Photos from the image-classification dataset "Vignomungo" in the GitHub repository JothiSakthi24/Vignomungo. Its 5 classes are: cercospora leaf spot, healthy, insect damage, leaf crinkle, yellow mosaic.

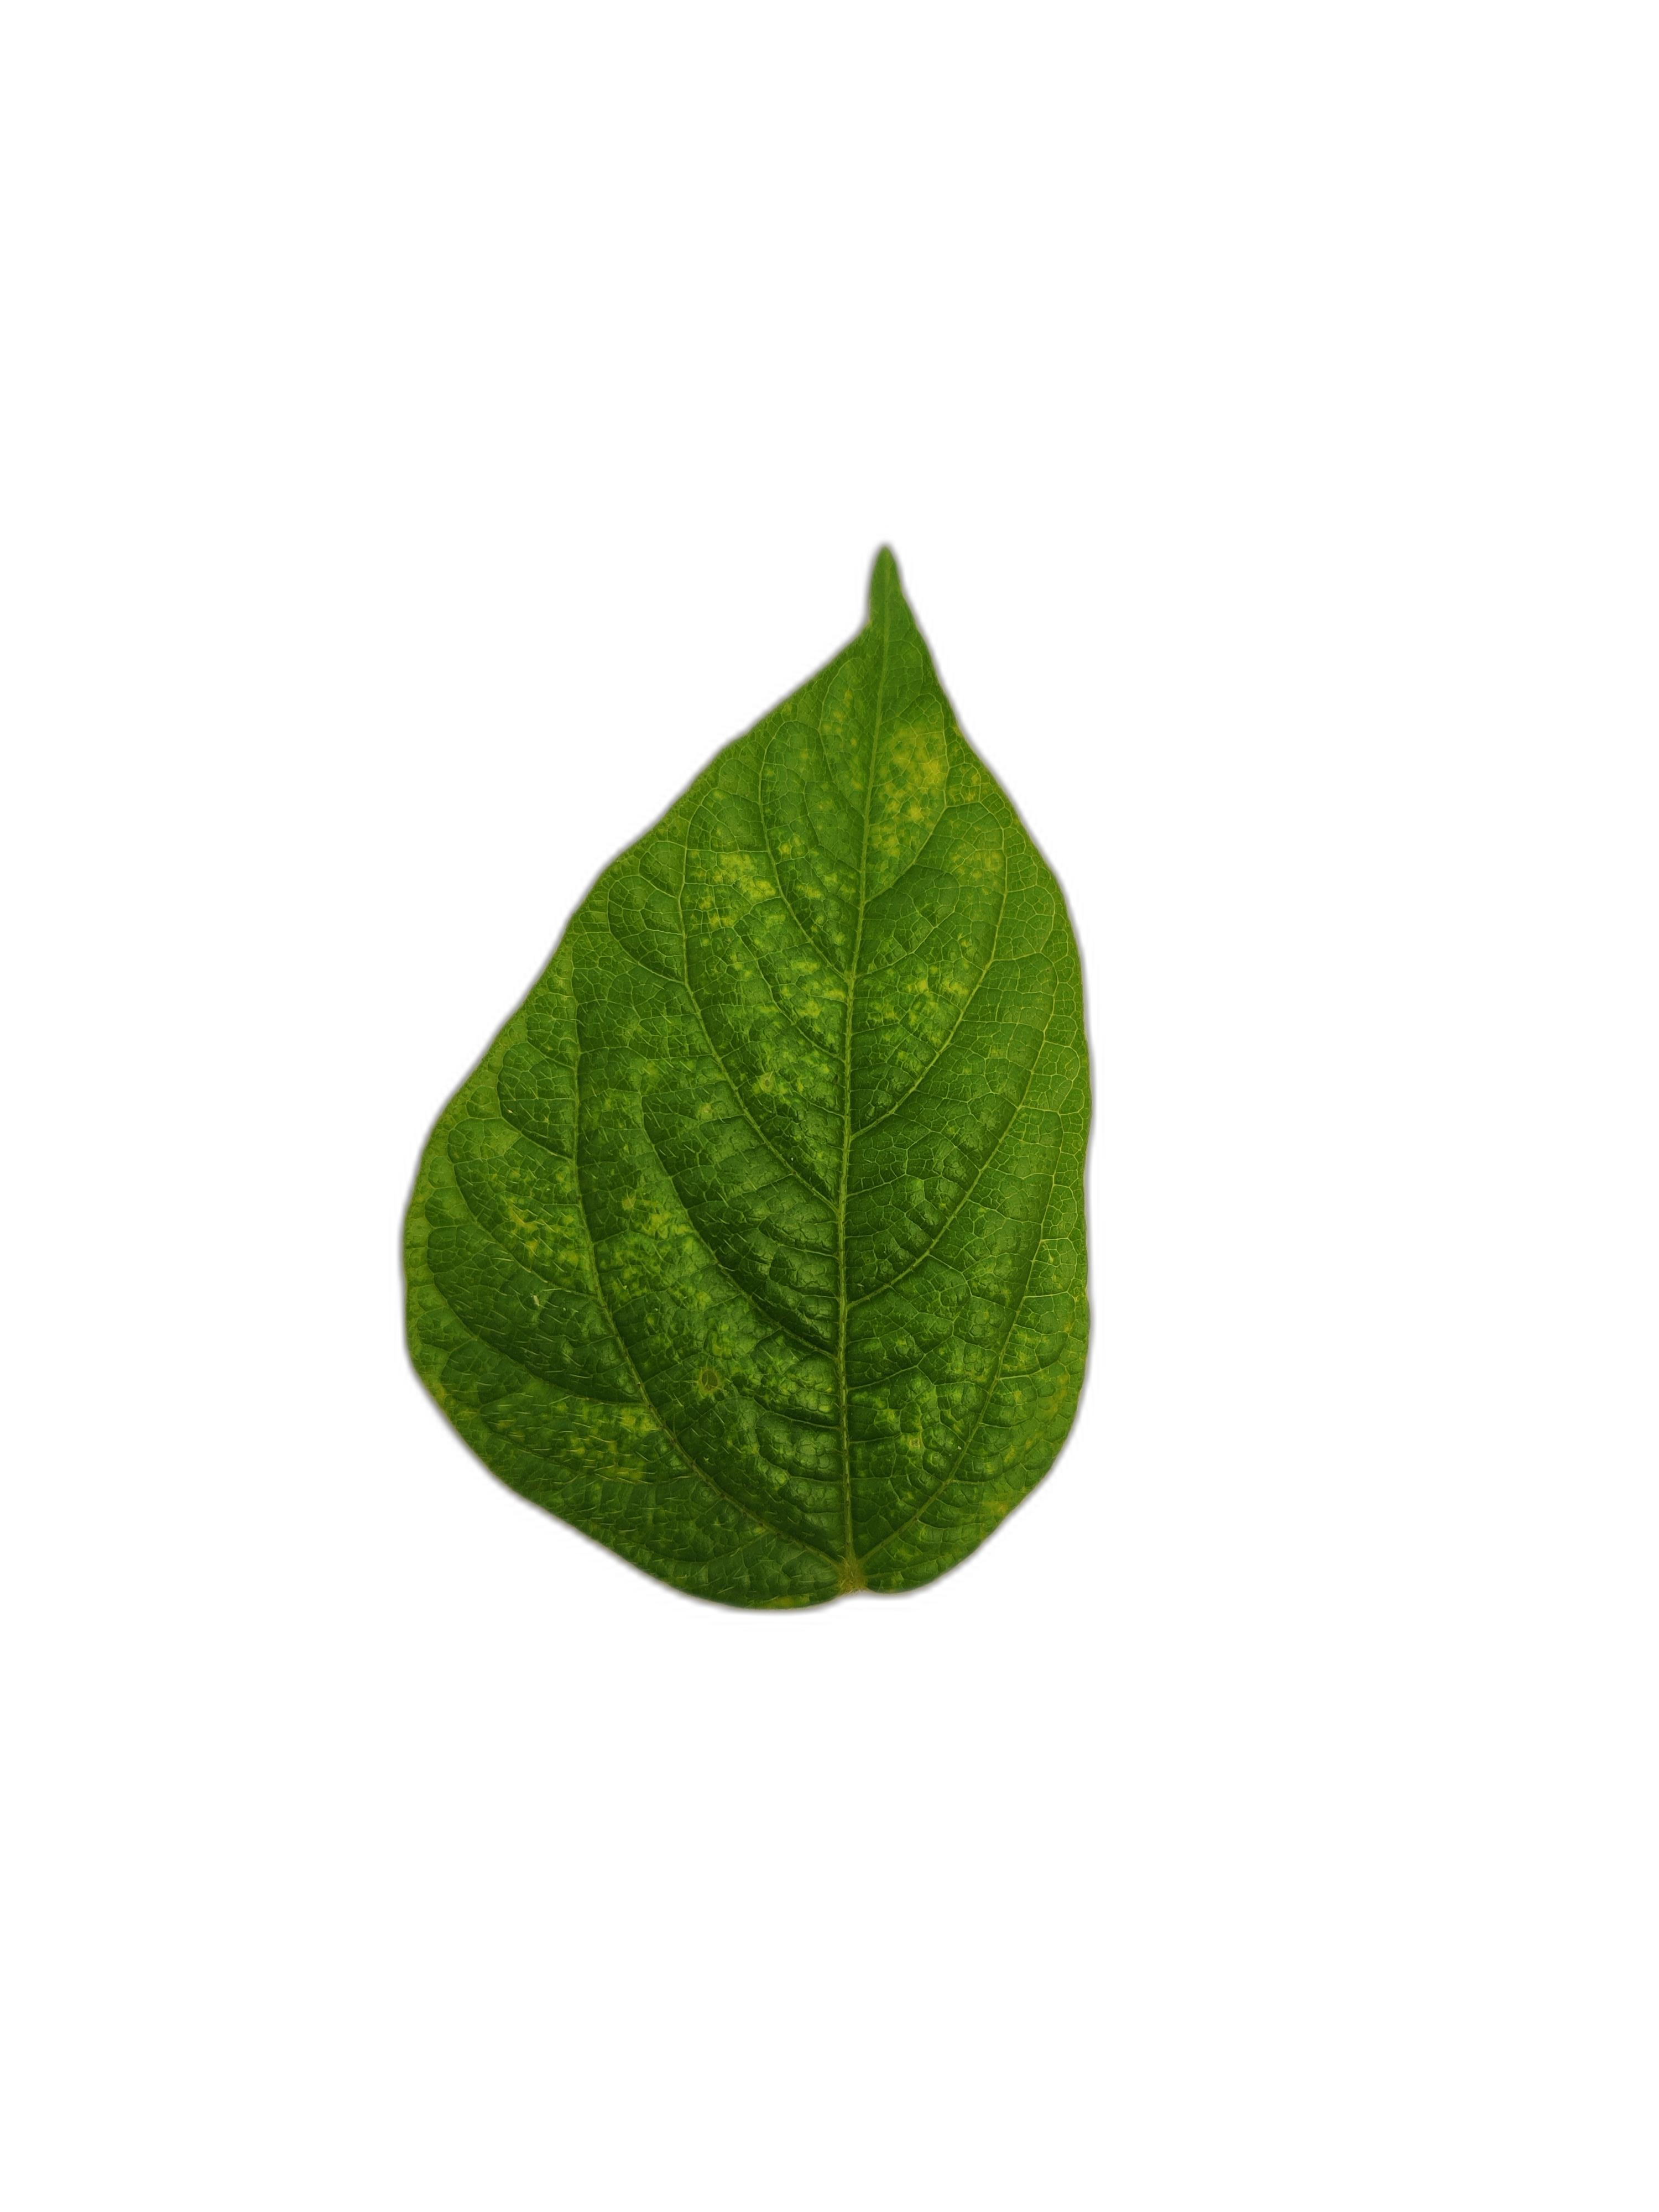
Label: leaf crinkle

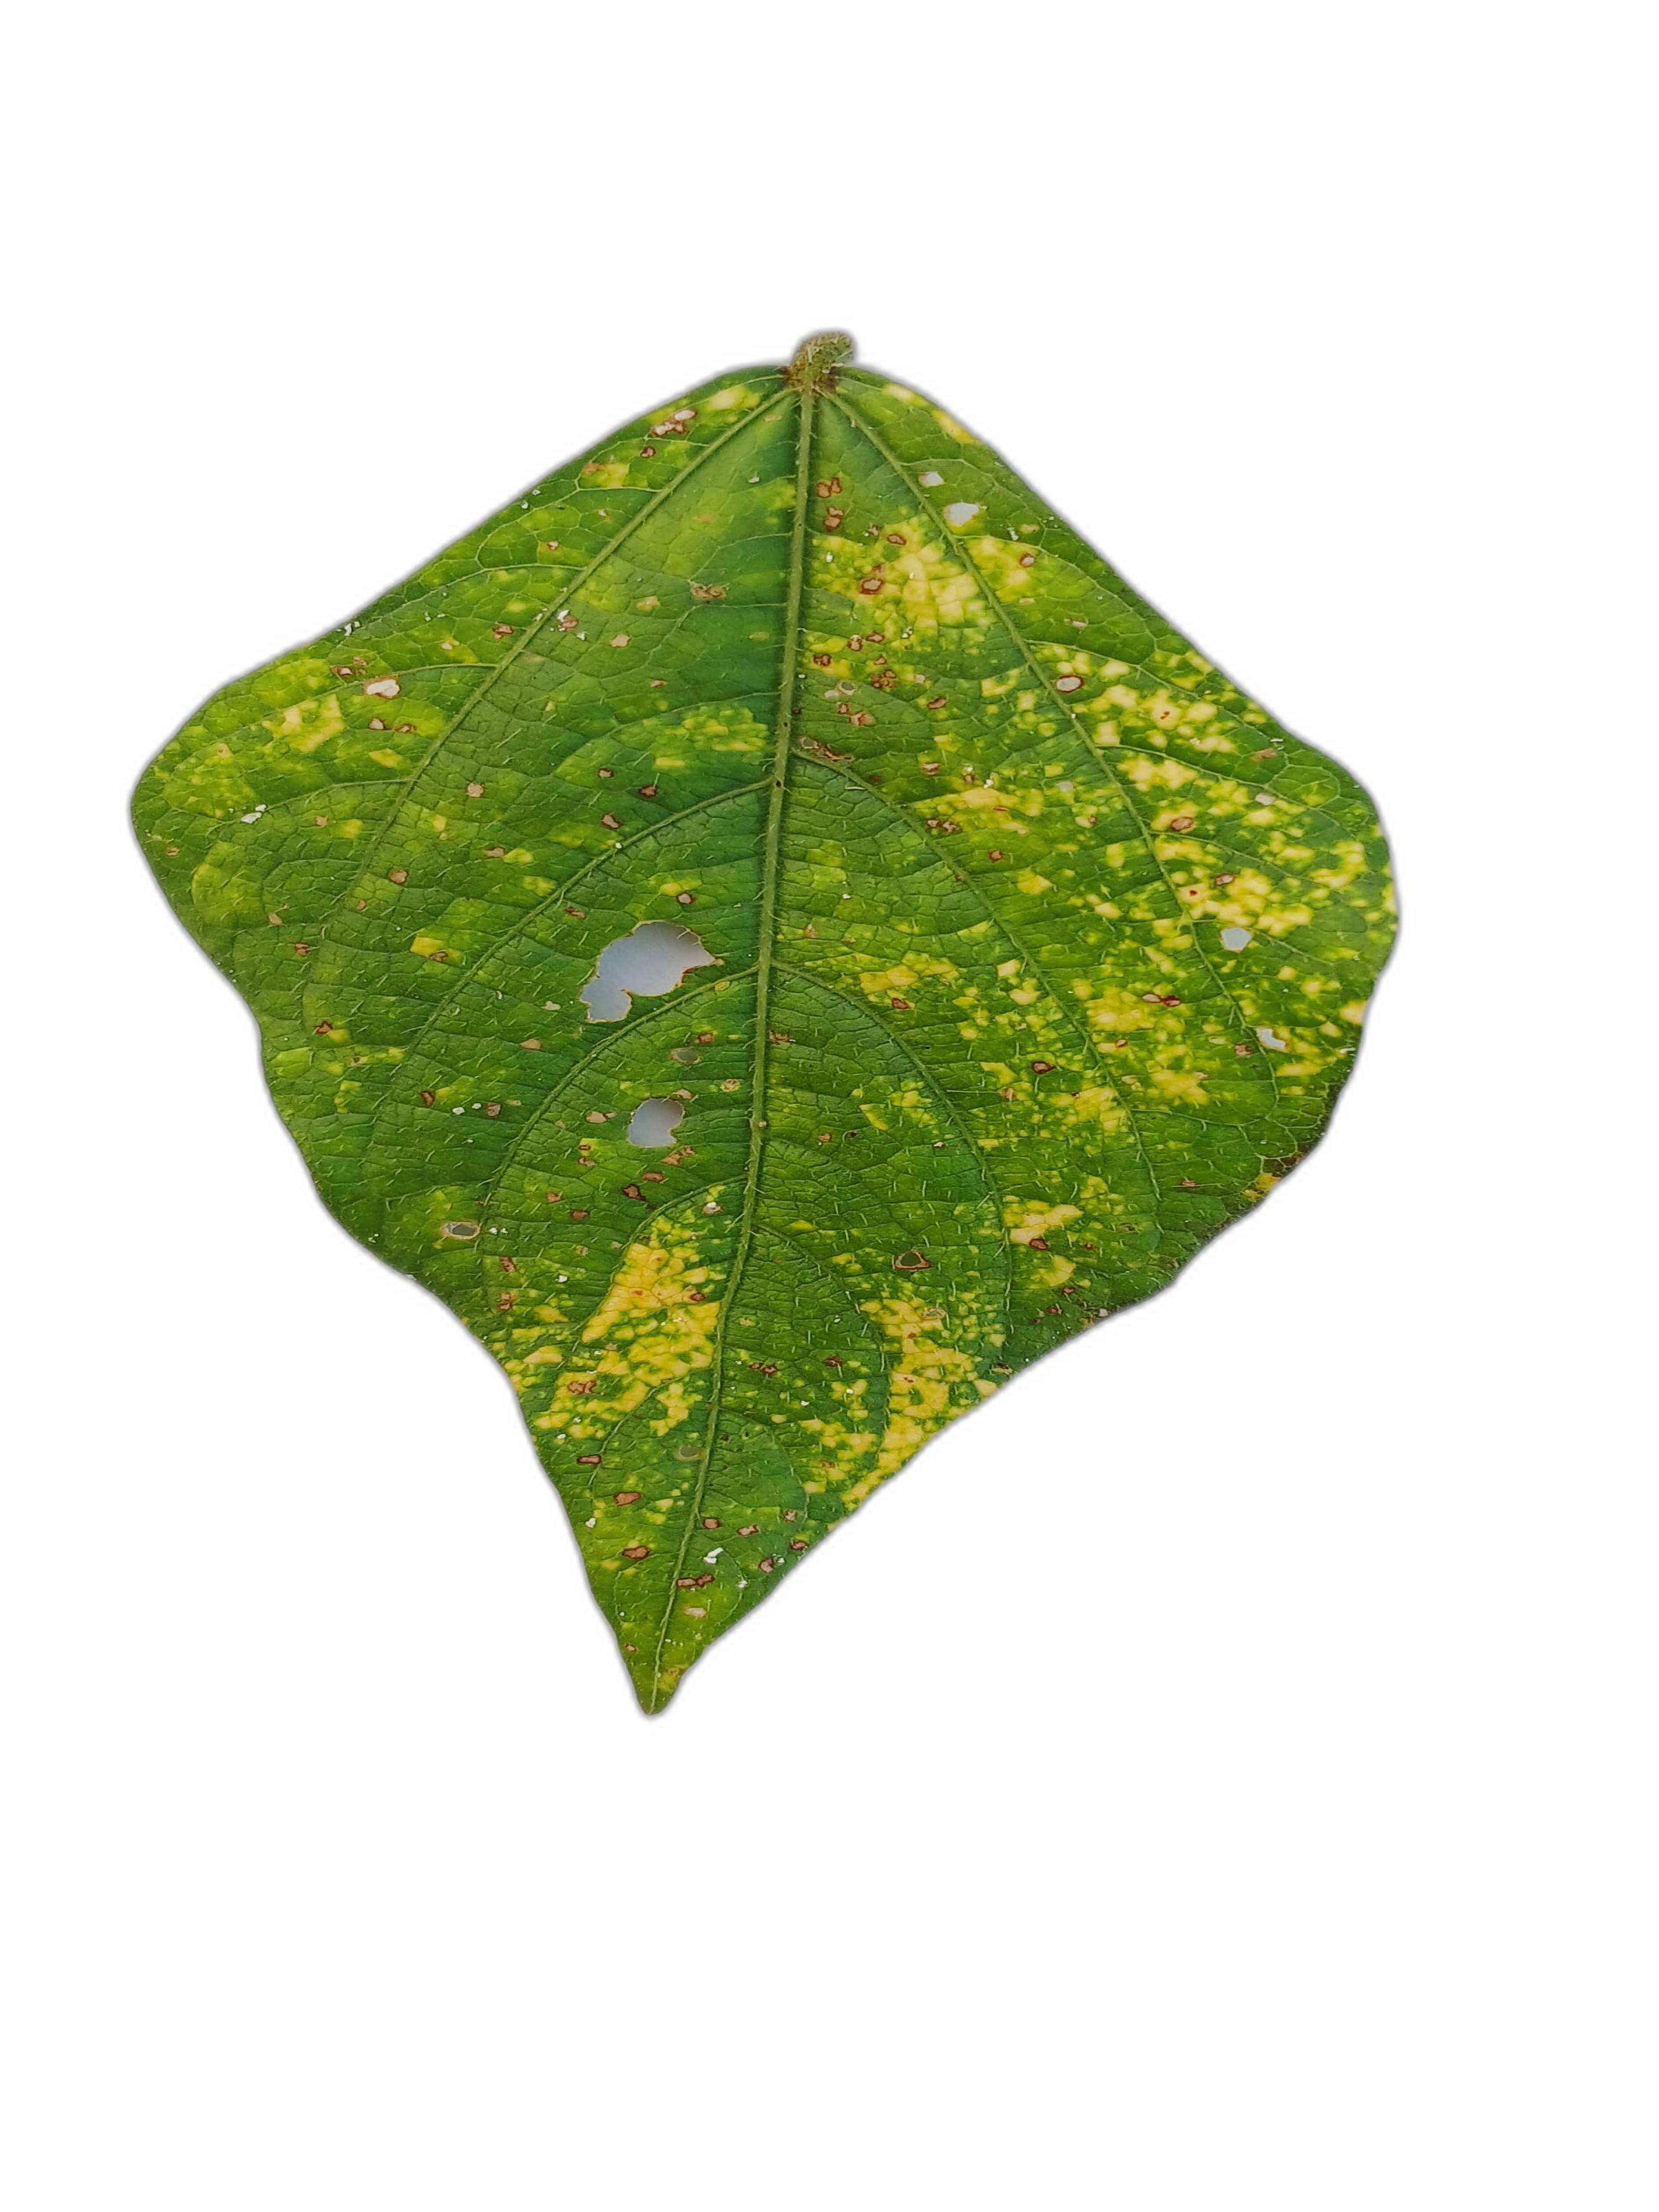
Label: yellow mosaic

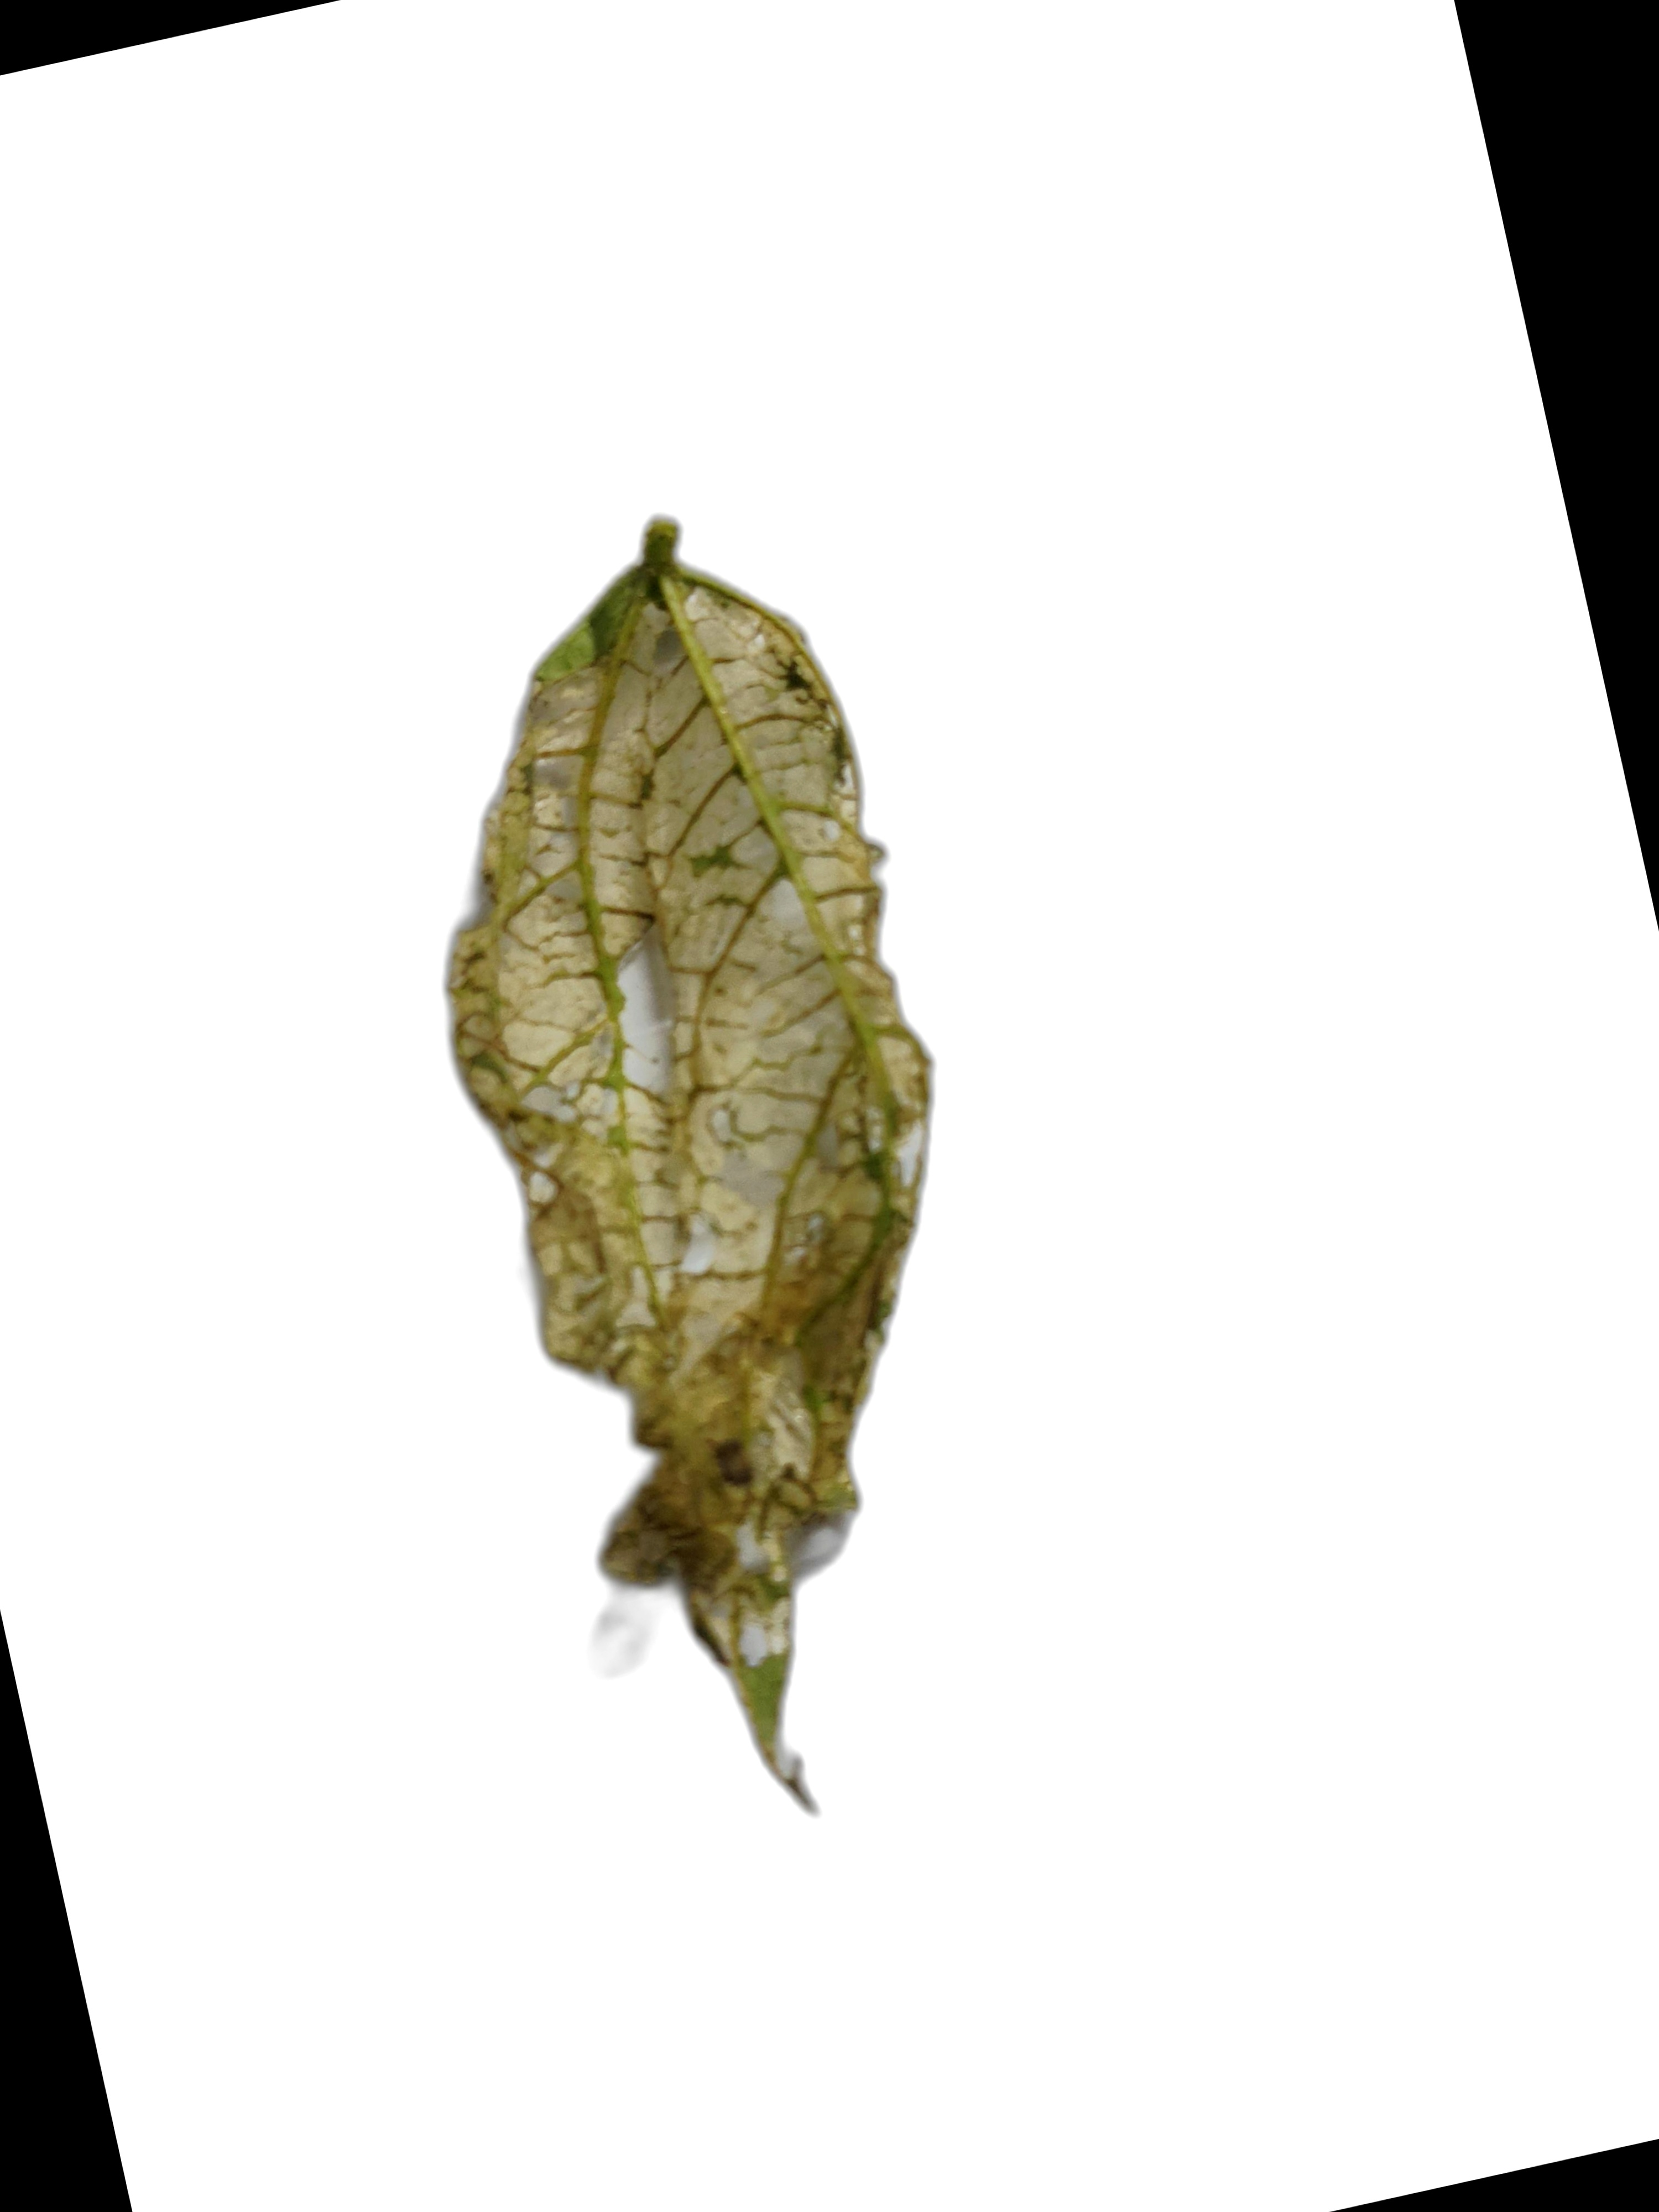
Label: insect damage

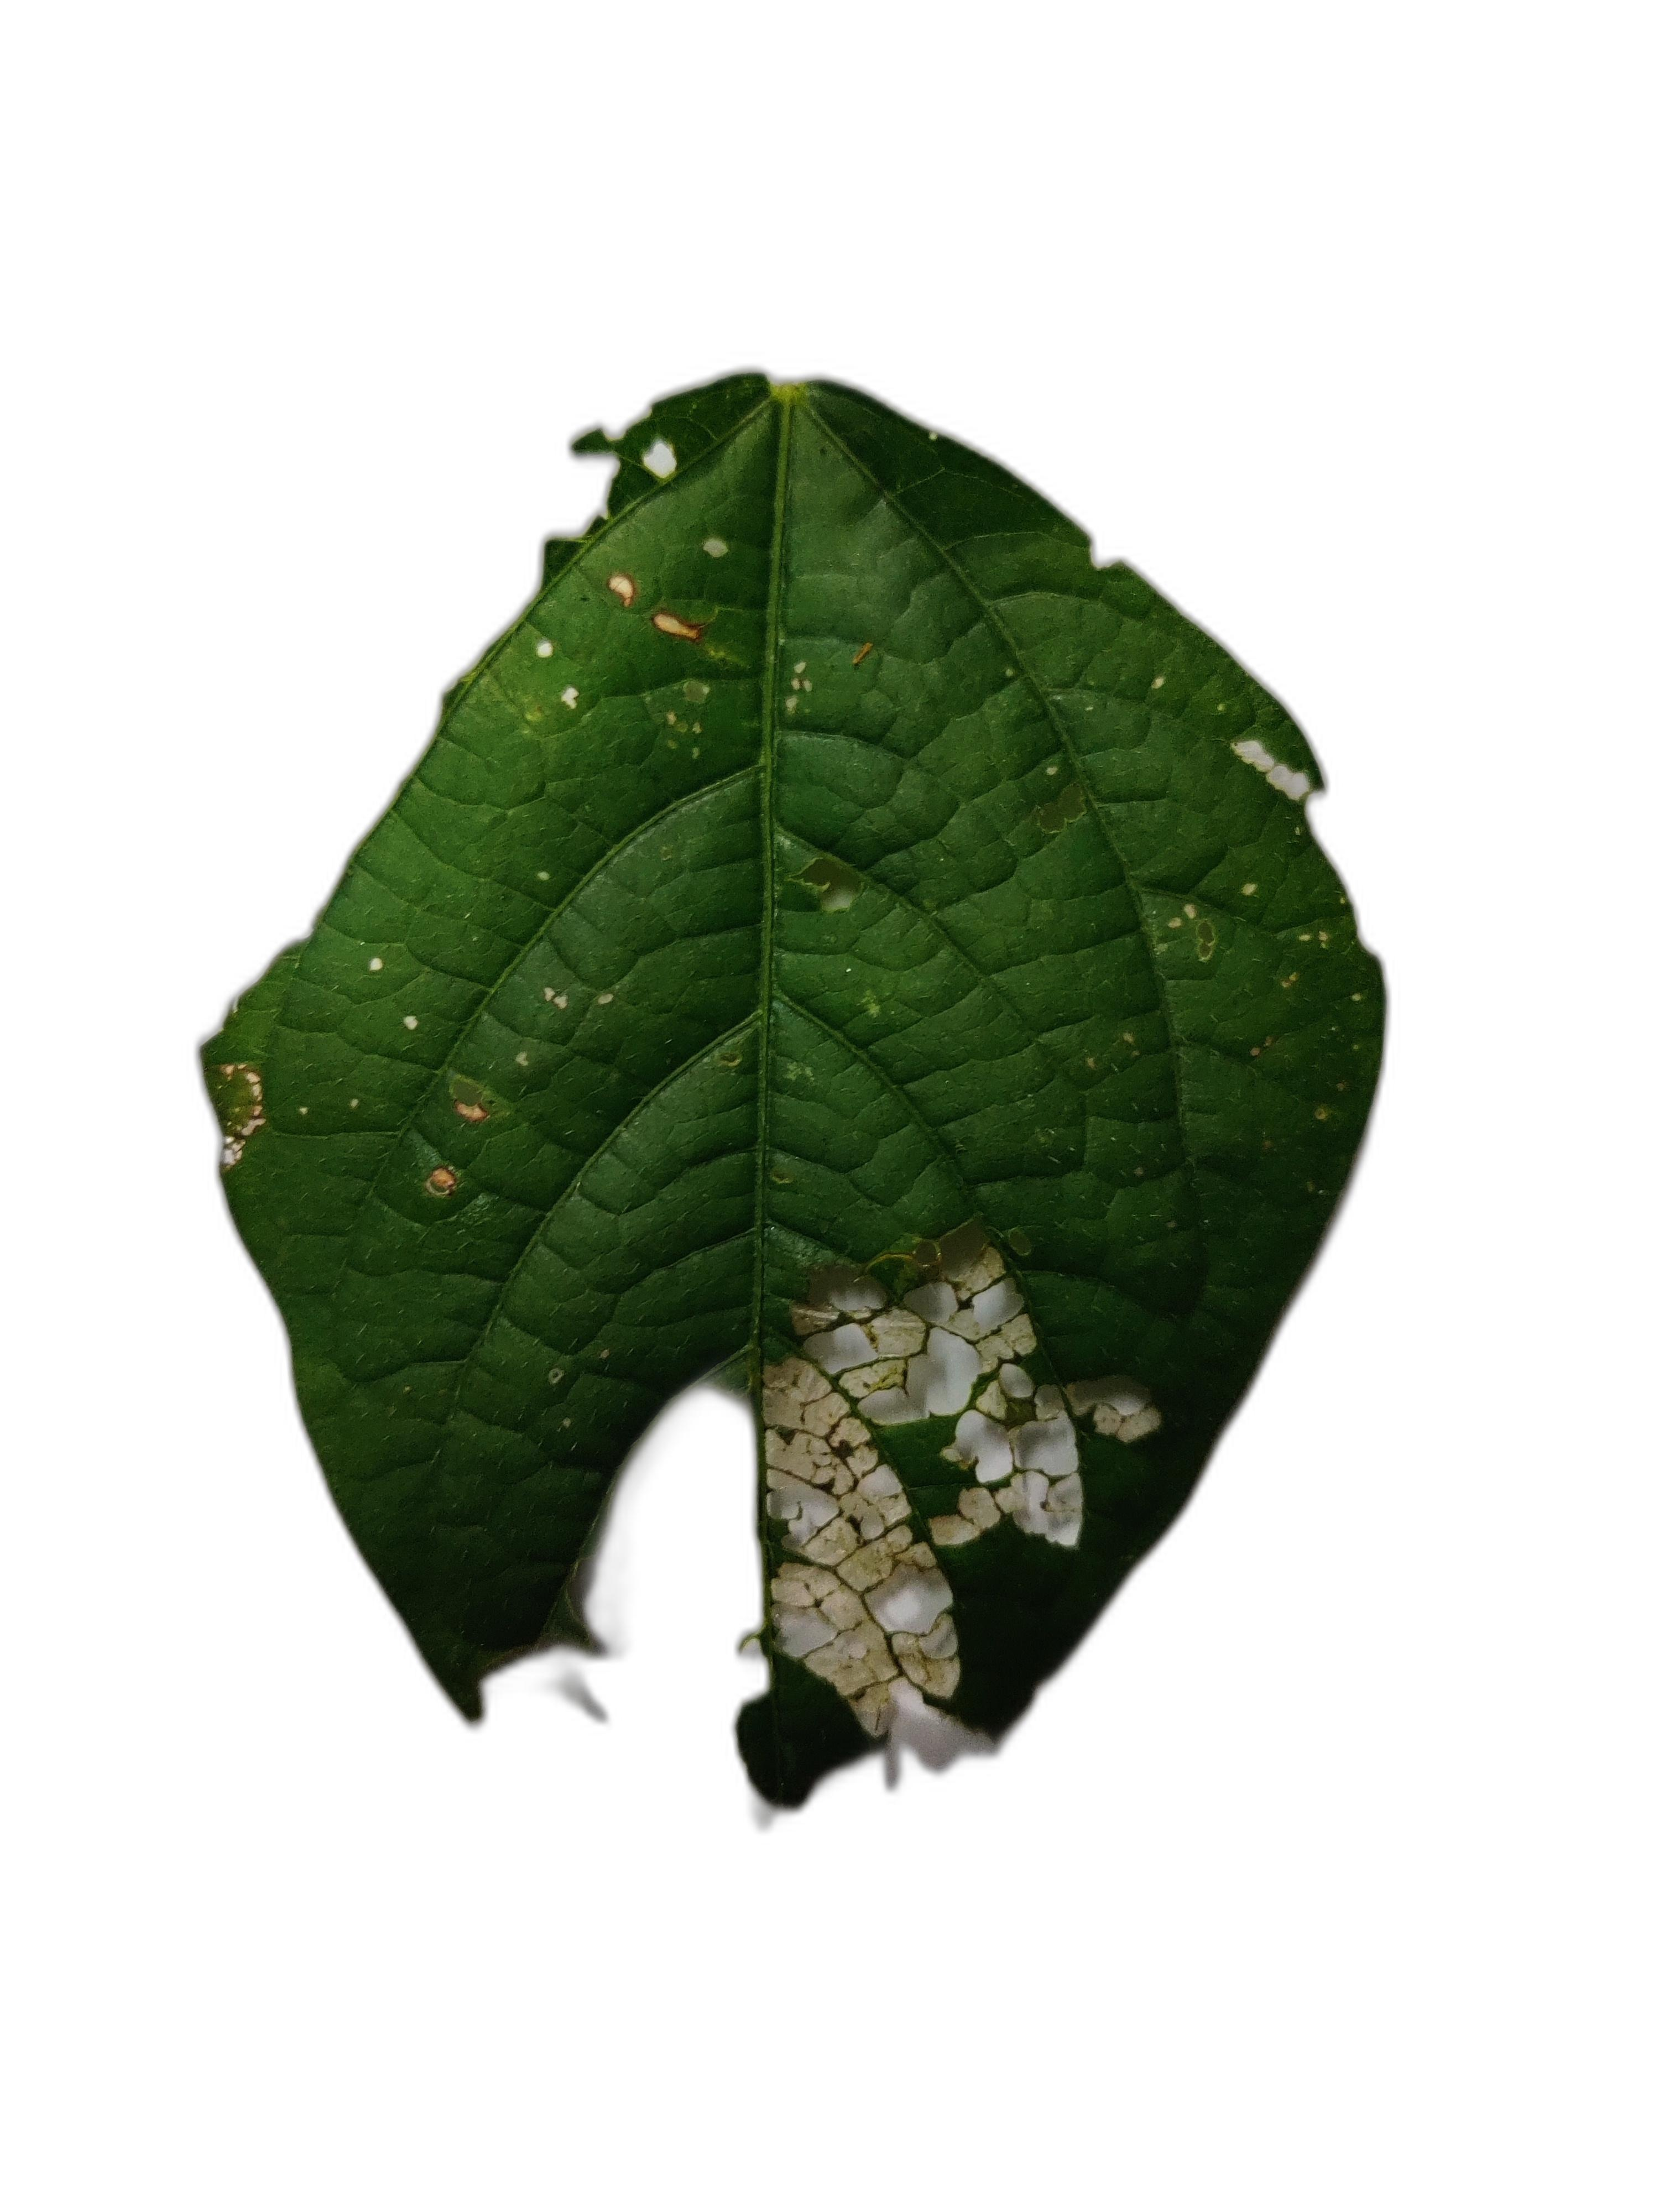
Label: cercospora leaf spot

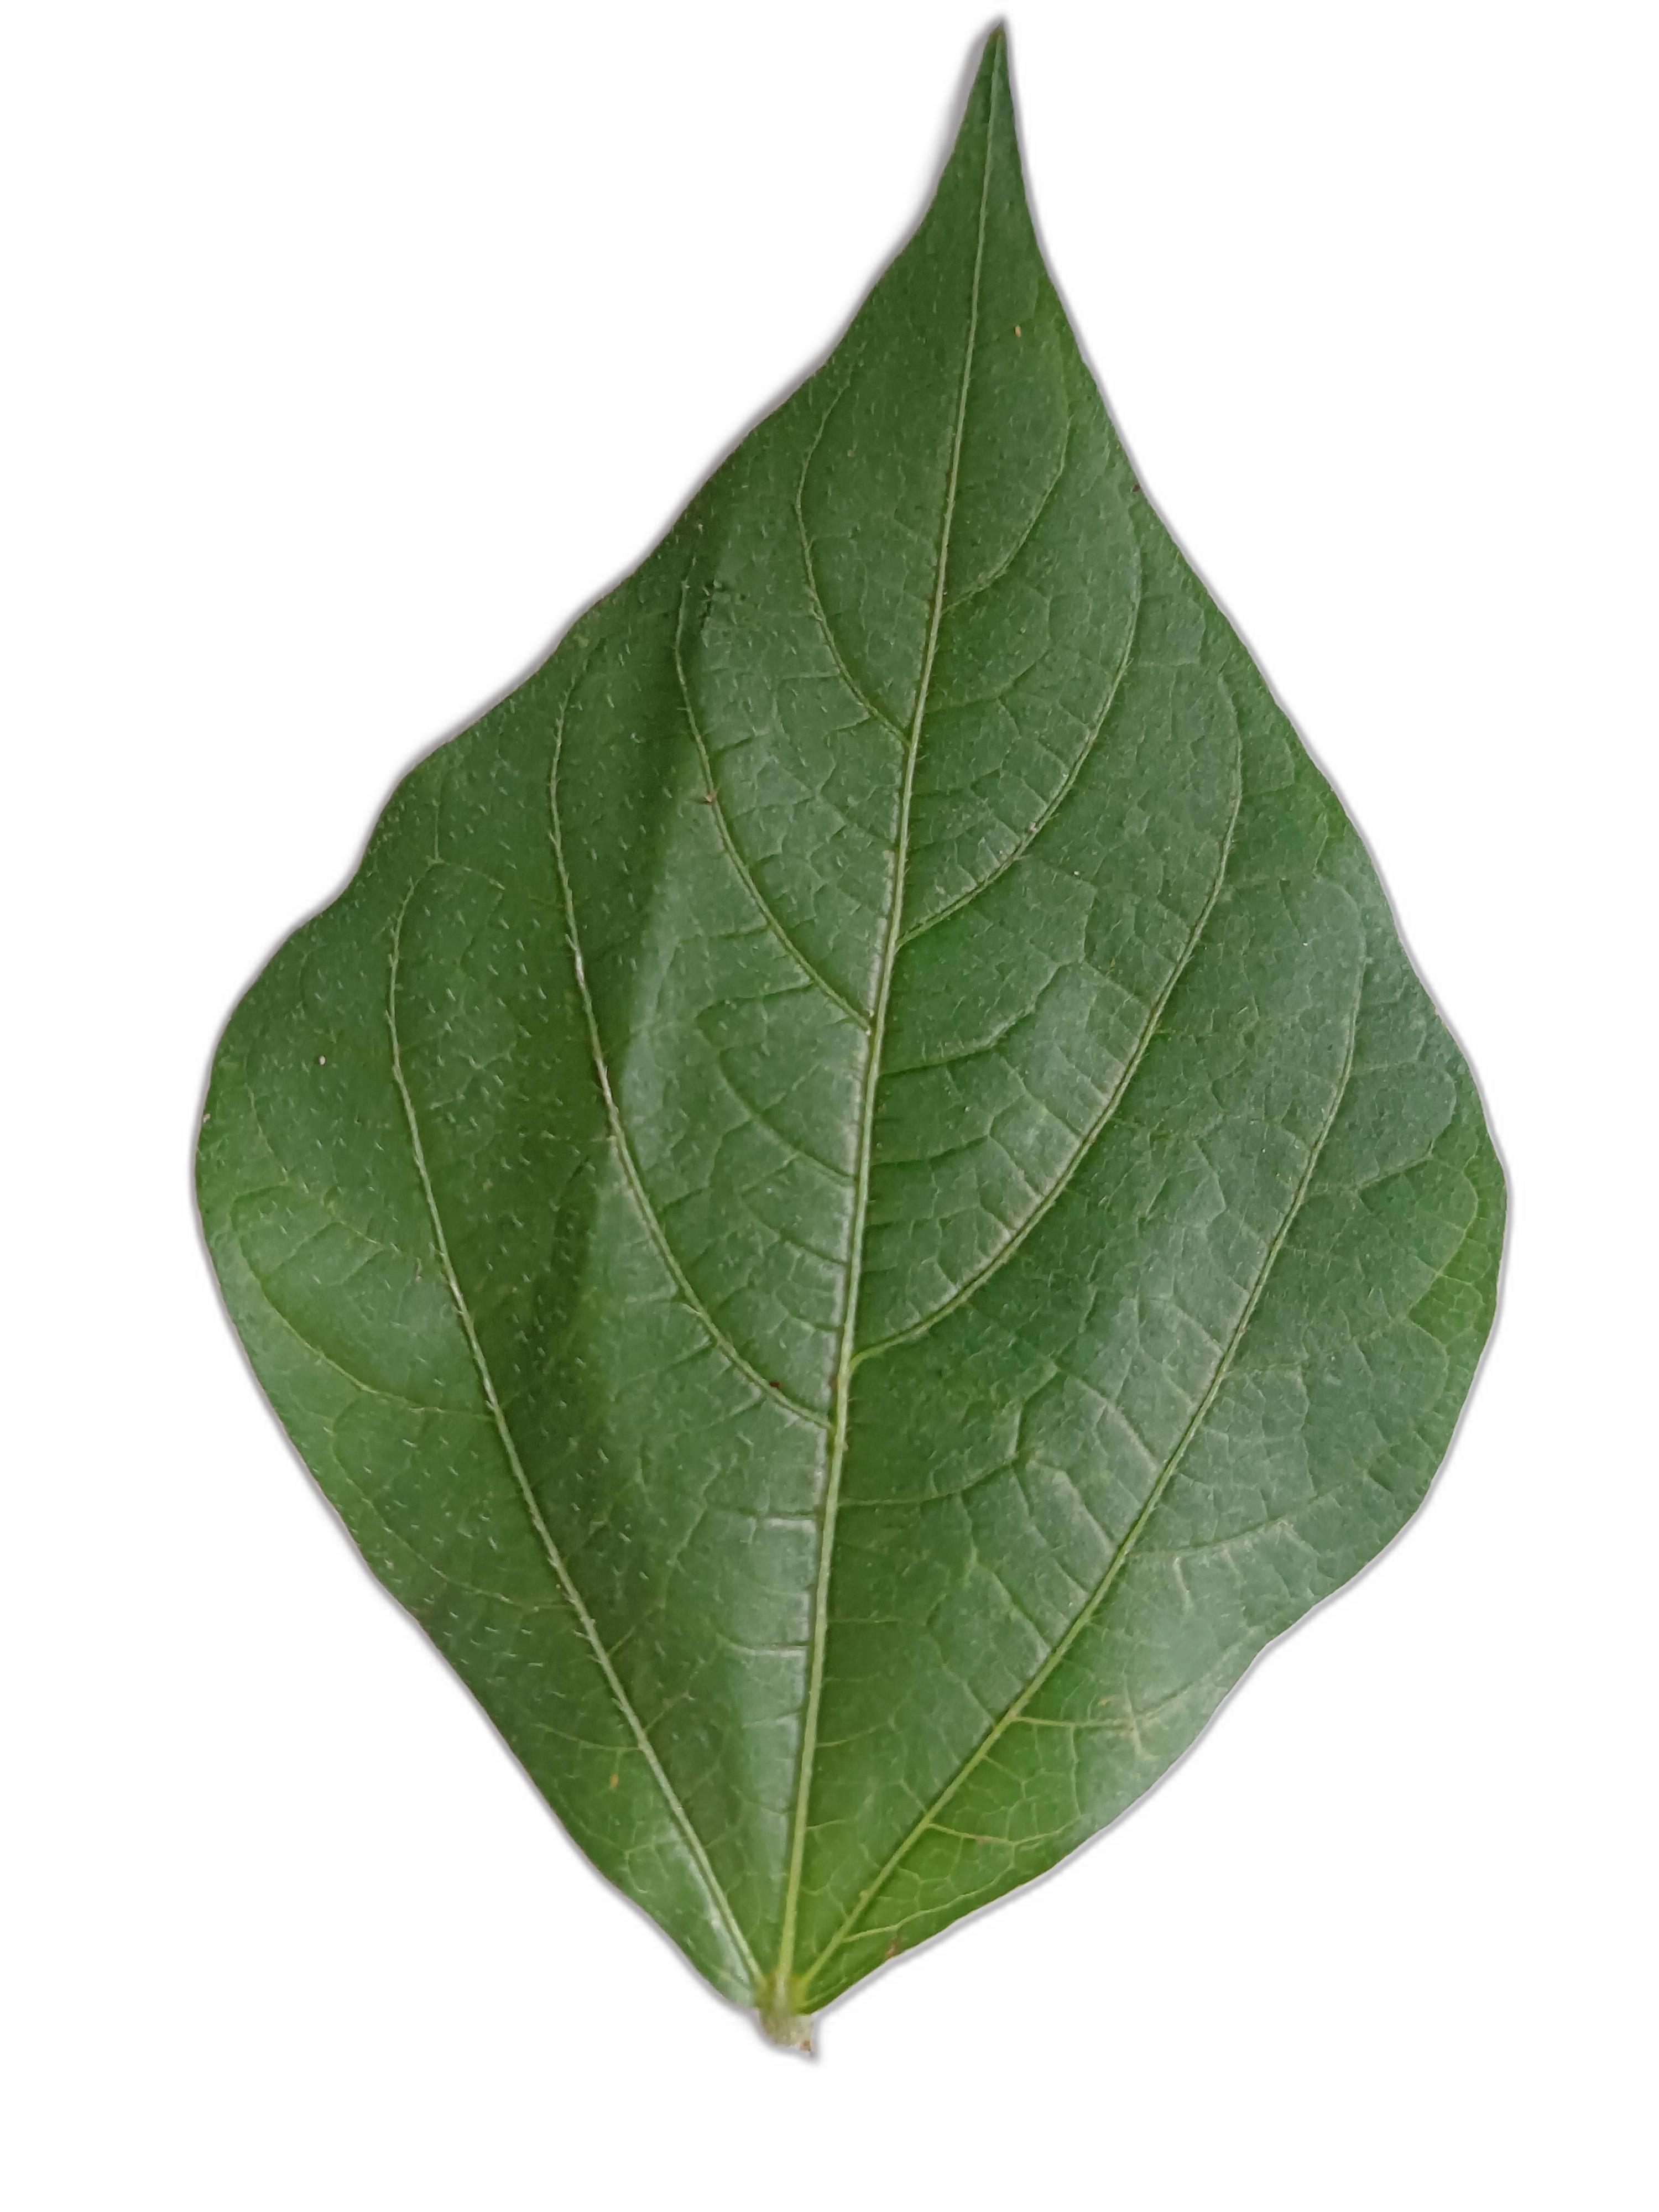
Label: healthy

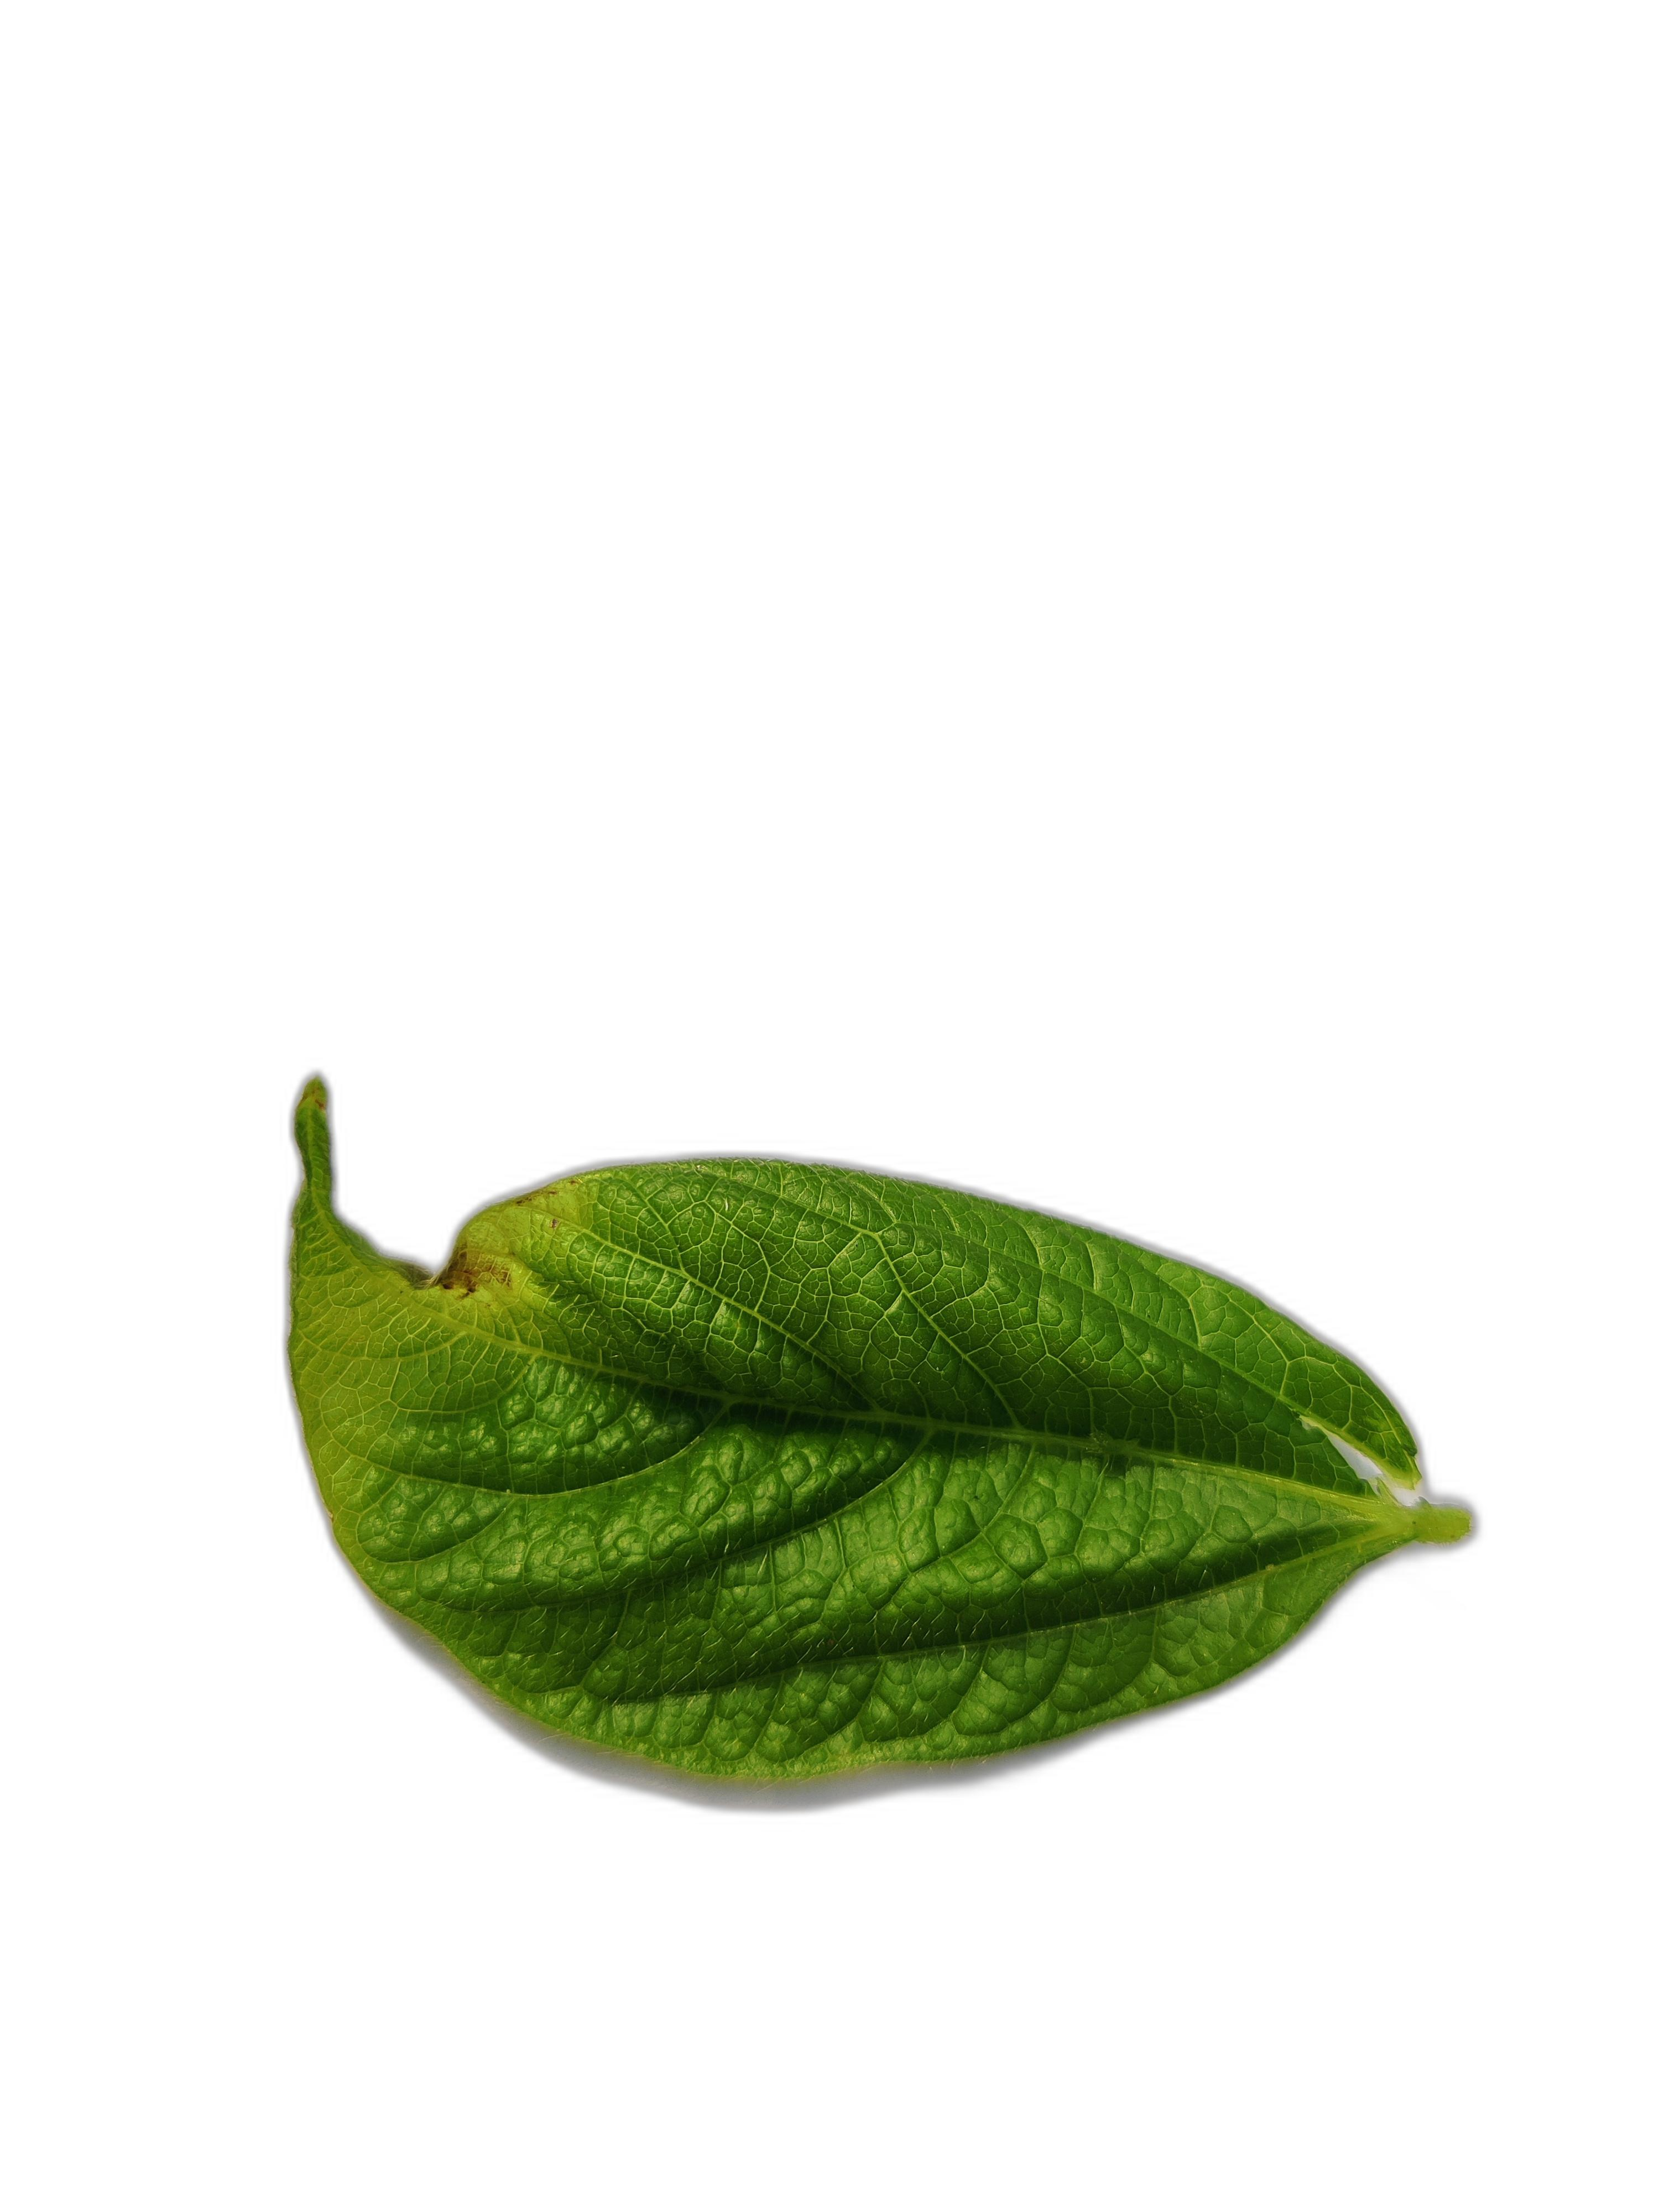
Label: leaf crinkle
